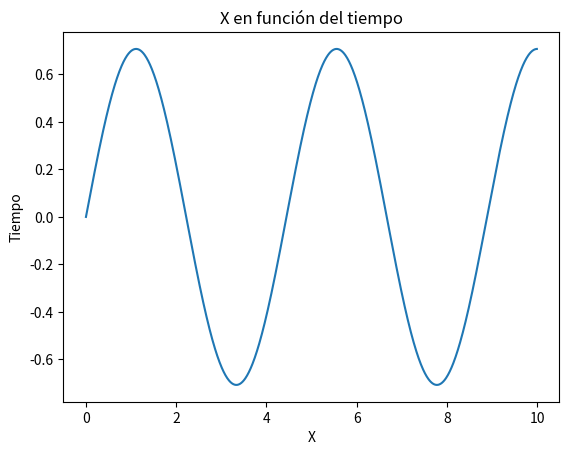
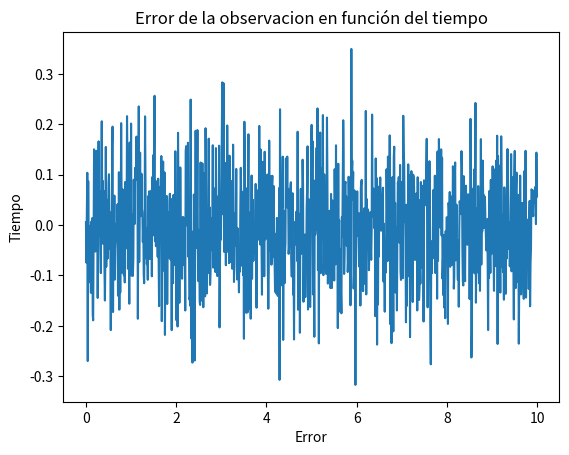
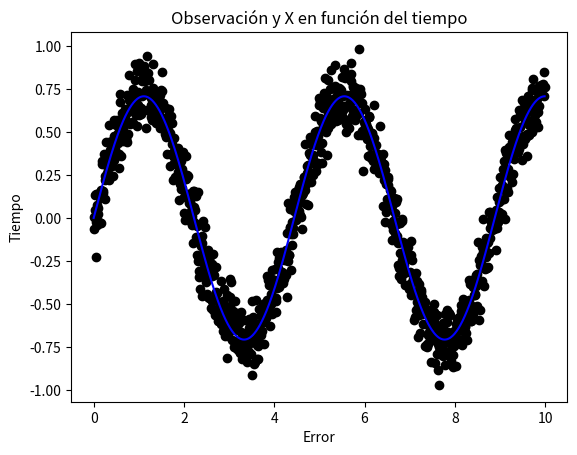

Source code (Python) for these figures, in order:
#!/usr/bin/env python3
# -*- coding: utf-8 -*-
"""

"""


import numpy as np

import matplotlib.pyplot as plt

ntimes=1000

std_error_obs = 0.1 

omega_sq=2.0

dt=0.01

estado=np.zeros((ntimes,2))

estado[0,:]=np.array([0.0,1.0])


M=np.array([[ -np.power(dt,2)*omega_sq + 1.0 , dt ],[ -dt*omega_sq , 1.0 ]])


for it in range(1,ntimes)  :
    
    estado[it,:] = np.dot(M,estado[it-1,:])
    
    
time = np.arange(0,ntimes*dt,dt)    
    
plt.figure()    
plt.plot( time , estado[:,0] )
plt.xlabel('X')
plt.ylabel('Tiempo')
plt.title('X en función del tiempo')
plt.savefig('ejemplo1.png')                #Guardo la figura en un archivo.



#Generar observaciones de la variable X agregando ruido a la secuencia verdadera.


error_obs = np.random.randn(ntimes) * std_error_obs 

plt.figure()
plt.plot( time , error_obs )
plt.xlabel('Error')
plt.ylabel('Tiempo')
plt.title('Error de la observacion en función del tiempo')
plt.savefig('ejemplo2.png')                #Guardo la figura en un archivo.



observacion = error_obs + estado[:,0]
plt.figure()
plt.plot( time , observacion , 'ok')
plt.plot( time , estado[:,0] , '-b')
plt.xlabel('Error')
plt.ylabel('Tiempo')
plt.title('Observación y X en función del tiempo')
plt.savefig('ejemplo3.png')                #Guardo la figura en un archivo.














    




    